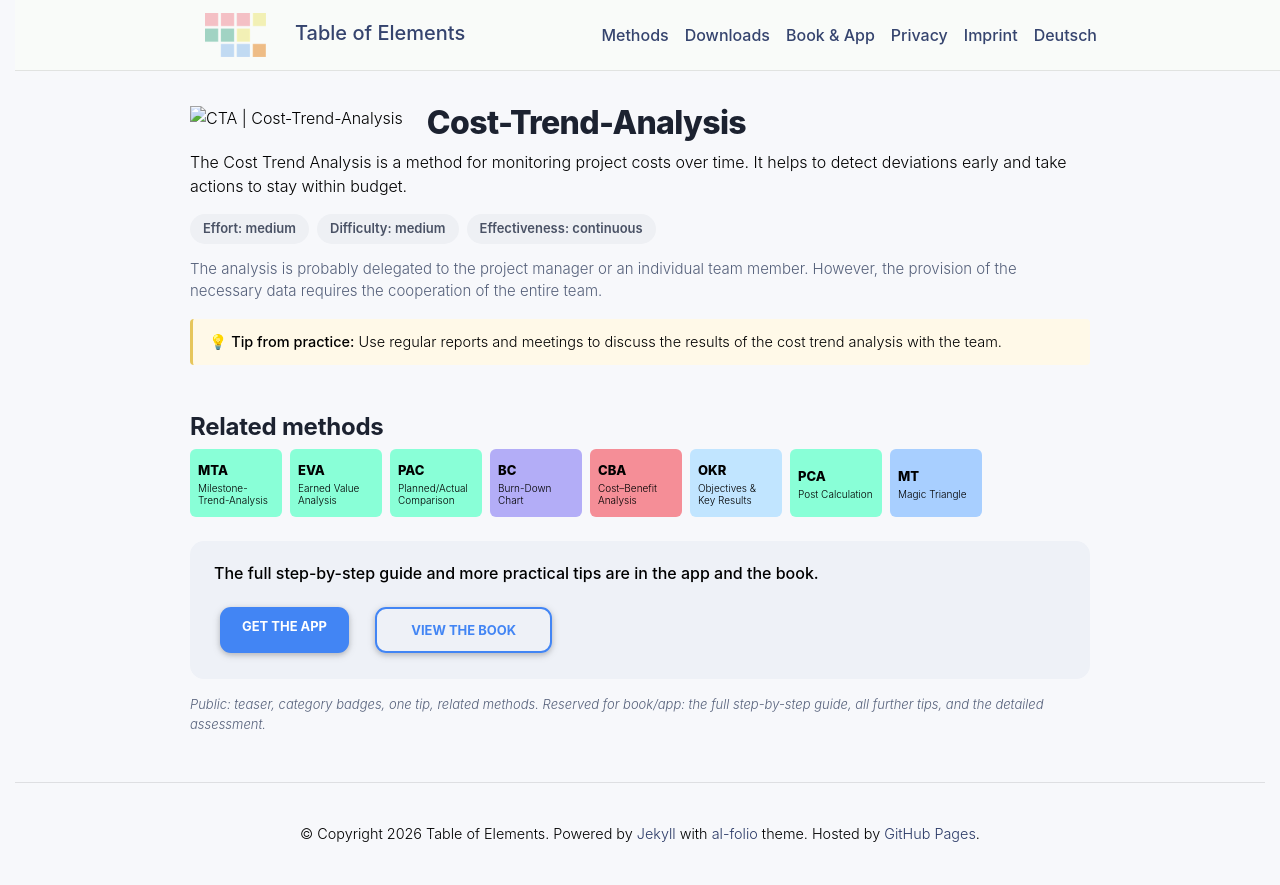

repository: table-of-elements/table-of-elements.github.io · page: en/elements/CTA/index.html · generator: jekyll

---
lang: en
layout: default
permalink: /en/elements/CTA/
subtitle: "Cost-Trend-Analysis"
title: "CTA | Cost-Trend-Analysis"
description: "The Cost Trend Analysis is a method for monitoring project costs over time. It helps to detect deviations early and take actions to stay within budget."
og_image: /assets/img/elements/en/CTA.og.png
---

{% include figure.liquid loading="eager" path="assets/img/elements/en/CTA.card.png" class="img-fluid" width="300" height="300" alt="CTA | Cost-Trend-Analysis" %}

# Cost-Trend-Analysis

The Cost Trend Analysis is a method for monitoring project costs over time. It helps to detect deviations early and take actions to stay within budget.
